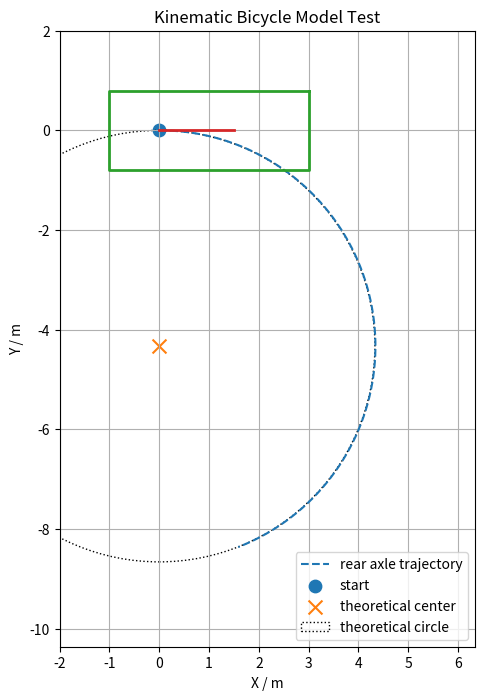

Write Python code to recreate this figure.
import math
from dataclasses import dataclass

import matplotlib.pyplot as plt
from matplotlib.animation import FuncAnimation


@dataclass
class VehicleState:
    """
    阿克曼车辆状态。

    x, y:
        后轴中心在世界坐标系中的位置，单位 m。

    yaw:
        车辆航向角，单位 rad。
        yaw = 0 表示车辆朝向世界坐标系 x 轴正方向。
    """
    x: float
    y: float
    yaw: float


def normalize_angle(angle: float) -> float:
    """
    将角度限制到 [-pi, pi)。
    """
    return (angle + math.pi) % (2.0 * math.pi) - math.pi


def bicycle_model_step(
    state: VehicleState,
    velocity: float,
    steering_angle: float,
    wheel_base: float,
    dt: float,
) -> VehicleState:
    """
    使用运动学自行车模型推进一个时间步。

    参数
    ----------
    state:
        当前车辆状态。

    velocity:
        车辆纵向速度，单位 m/s。
        velocity > 0 表示前进。
        velocity < 0 表示倒车。

    steering_angle:
        前轮转角，单位 rad。
        steering_angle > 0 表示向左转。
        steering_angle < 0 表示向右转。

    wheel_base:
        车辆轴距，单位 m。

    dt:
        积分时间步长，单位 s。

    返回
    ----------
    下一时刻的车辆状态。
    """

    if wheel_base <= 0.0:
        raise ValueError("wheel_base 必须大于 0")

    if dt <= 0.0:
        raise ValueError("dt 必须大于 0")

    # 当前状态
    x = state.x
    y = state.y
    yaw = state.yaw

    # 欧拉积分
    next_x = x + velocity * math.cos(yaw) * dt
    next_y = y + velocity * math.sin(yaw) * dt

    yaw_rate = velocity / wheel_base * math.tan(steering_angle)
    next_yaw = yaw + yaw_rate * dt
    next_yaw = normalize_angle(next_yaw)

    return VehicleState(
        x=next_x,
        y=next_y,
        yaw=next_yaw,
    )


def simulate_vehicle(
    initial_state: VehicleState,
    velocity: float,
    steering_angle: float,
    wheel_base: float,
    dt: float,
    simulation_time: float,
):
    """
    在恒定速度、恒定前轮转角下模拟车辆运动。
    """

    state = VehicleState(
        x=initial_state.x,
        y=initial_state.y,
        yaw=initial_state.yaw,
    )

    states = [state]

    step_count = int(simulation_time / dt)

    for _ in range(step_count):
        state = bicycle_model_step(
            state=state,
            velocity=velocity,
            steering_angle=steering_angle,
            wheel_base=wheel_base,
            dt=dt,
        )
        states.append(state)

    return states


def get_vehicle_corners(
    state: VehicleState,
    front_length: float,
    rear_length: float,
    vehicle_width: float,
):
    """
    根据后轴中心状态计算车辆矩形的四个角点。

    这里暂时只用于绘制，不做碰撞检测。
    """

    half_width = vehicle_width / 2.0

    # 车辆局部坐标系中的四个角点
    local_corners = [
        (front_length, half_width),
        (front_length, -half_width),
        (-rear_length, -half_width),
        (-rear_length, half_width),
    ]

    cos_yaw = math.cos(state.yaw)
    sin_yaw = math.sin(state.yaw)

    world_corners = []

    for local_x, local_y in local_corners:
        world_x = (
            state.x
            + local_x * cos_yaw
            - local_y * sin_yaw
        )

        world_y = (
            state.y
            + local_x * sin_yaw
            + local_y * cos_yaw
        )

        world_corners.append((world_x, world_y))

    # 闭合矩形
    world_corners.append(world_corners[0])

    return world_corners


def calculate_theoretical_turning_radius(
    wheel_base: float,
    steering_angle: float,
) -> float:
    """
    计算理论转弯半径。

    R = L / tan(delta)
    """

    if abs(steering_angle) < 1e-10:
        return math.inf

    return wheel_base / math.tan(steering_angle)


def main():
    # =========================
    # 车辆参数
    # =========================
    wheel_base = 2.5

    vehicle_width = 1.6

    # 后轴中心到车头距离
    front_length = 3.0

    # 后轴中心到车尾距离
    rear_length = 1.0

    # 最大前轮转角
    max_steering_angle = math.radians(30.0)

    # =========================
    # 仿真参数
    # =========================
    velocity = 1.0

    # 第一轮测试：固定使用最大左转角
    steering_angle = -max_steering_angle

    dt = 0.02
    simulation_time = 12.0

    initial_state = VehicleState(
        x=0.0,
        y=0.0,
        yaw=0.0,
    )

    states = simulate_vehicle(
        initial_state=initial_state,
        velocity=velocity,
        steering_angle=steering_angle,
        wheel_base=wheel_base,
        dt=dt,
        simulation_time=simulation_time,
    )

    x_list = [state.x for state in states]
    y_list = [state.y for state in states]
    yaw_list = [state.yaw for state in states]

    theoretical_radius = calculate_theoretical_turning_radius(
        wheel_base=wheel_base,
        steering_angle=steering_angle,
    )

    theoretical_yaw_rate = (
        velocity
        / wheel_base
        * math.tan(steering_angle)
    )

    print("=" * 50)
    print("车辆运动学模型测试")
    print("=" * 50)

    print(f"轴距 L: {wheel_base:.3f} m")
    print(
        f"前轮转角 delta: "
        f"{math.degrees(steering_angle):.3f} deg"
    )
    print(f"纵向速度 v: {velocity:.3f} m/s")

    print(
        f"理论转弯半径 R = L / tan(delta): "
        f"{theoretical_radius:.3f} m"
    )

    print(
        f"理论航向角速度 yaw_rate: "
        f"{theoretical_yaw_rate:.3f} rad/s"
    )

    print(
        f"理论航向角速度: "
        f"{math.degrees(theoretical_yaw_rate):.3f} deg/s"
    )

    print(
        f"最终位置: "
        f"x={states[-1].x:.3f}, "
        f"y={states[-1].y:.3f}"
    )

    print(
        f"最终航向角: "
        f"{math.degrees(states[-1].yaw):.3f} deg"
    )

    # =========================
    # 绘图
    # =========================
    fig, ax = plt.subplots(figsize=(9, 8))

    ax.set_aspect("equal")
    ax.grid(True)
    ax.set_xlabel("X / m")
    ax.set_ylabel("Y / m")
    ax.set_title("Kinematic Bicycle Model Test")

    # 完整轨迹
    ax.plot(
        x_list,
        y_list,
        linestyle="--",
        label="rear axle trajectory",
    )

    # 起点
    ax.scatter(
        initial_state.x,
        initial_state.y,
        marker="o",
        s=80,
        label="start",
    )

    # 理论圆心
    if math.isfinite(theoretical_radius):
        center_x = initial_state.x
        center_y = initial_state.y + theoretical_radius

        ax.scatter(
            center_x,
            center_y,
            marker="x",
            s=100,
            label="theoretical center",
        )

        theoretical_circle = plt.Circle(
            (center_x, center_y),
            abs(theoretical_radius),
            fill=False,
            linestyle=":",
            label="theoretical circle",
        )

        ax.add_patch(theoretical_circle)

    # 动画元素
    trajectory_line, = ax.plot([], [], linewidth=2)

    vehicle_line, = ax.plot([], [], linewidth=2)

    heading_line, = ax.plot([], [], linewidth=2)

    ax.legend()

    margin = 2.0

    ax.set_xlim(
        min(x_list) - margin,
        max(x_list) + margin,
    )

    ax.set_ylim(
        min(y_list) - margin,
        max(y_list) + margin,
    )

    def update(frame_index):
        current_state = states[frame_index]

        # 已经行驶过的轨迹
        trajectory_line.set_data(
            x_list[:frame_index + 1],
            y_list[:frame_index + 1],
        )

        # 车辆矩形
        corners = get_vehicle_corners(
            state=current_state,
            front_length=front_length,
            rear_length=rear_length,
            vehicle_width=vehicle_width,
        )

        corner_x = [corner[0] for corner in corners]
        corner_y = [corner[1] for corner in corners]

        vehicle_line.set_data(corner_x, corner_y)

        # 航向箭头
        heading_length = 1.5

        heading_end_x = (
            current_state.x
            + heading_length * math.cos(current_state.yaw)
        )

        heading_end_y = (
            current_state.y
            + heading_length * math.sin(current_state.yaw)
        )

        heading_line.set_data(
            [current_state.x, heading_end_x],
            [current_state.y, heading_end_y],
        )

        return (
            trajectory_line,
            vehicle_line,
            heading_line,
        )

    animation = FuncAnimation(
        fig,
        update,
        frames=range(0, len(states), 3),
        interval=20,
        repeat=True,
        blit=True,
    )

    plt.show()


if __name__ == "__main__":
    main()
